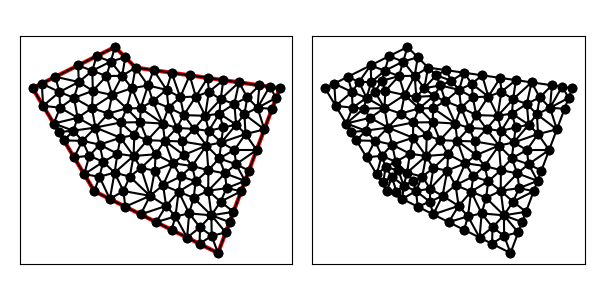

The data file committed next to this chart (first rows):
9.000000000000000000e+00, 1.100000000000000000e+01, 5.000000000000000000e+00, 9.000000000000000000e+00, 8.000000000000000000e+00, 4.000000000000000000e+00, 1.400000000000000000e+01, 1.000000000000000000e+00, 1.700000000000000000e+01, 9.000000000000000000e+00, 1.000000000000000000e+01, 1.000000000000000000e+01, 8.105572809000083367e+00, 1.055278640450004168e+01, 8.793988670416702291e+00, 1.029398867041670229e+01, 9.000000000000000000e+00, 1.100000000000000000e+01, 8.633187159805595812e+00, 1.061559169163891347e+01, 1.000000000000000000e+00, 5.000000000000000000e-01
9.000000000000000000e+00, 1.100000000000000000e+01, 5.000000000000000000e+00, 9.000000000000000000e+00, 8.000000000000000000e+00, 4.000000000000000000e+00, 1.400000000000000000e+01, 1.000000000000000000e+00, 1.700000000000000000e+01, 9.000000000000000000e+00, 1.000000000000000000e+01, 1.000000000000000000e+01, 5.514495755427526014e+00, 8.142507074287456348e+00, 6.028991510855052915e+00, 7.285014148574911808e+00, 6.336924589886590908e+00, 8.052869185478364500e+00, 5.960137285389722983e+00, 7.826796802780243922e+00, 1.000000000000000000e+00, 3.413271531947524862e-01
9.000000000000000000e+00, 1.100000000000000000e+01, 5.000000000000000000e+00, 9.000000000000000000e+00, 8.000000000000000000e+00, 4.000000000000000000e+00, 1.400000000000000000e+01, 1.000000000000000000e+00, 1.700000000000000000e+01, 9.000000000000000000e+00, 1.000000000000000000e+01, 1.000000000000000000e+01, 8.793988670416702291e+00, 1.029398867041670229e+01, 7.899561479416785659e+00, 9.846775074916743975e+00, 8.587977340833402806e+00, 9.587977340833402806e+00, 8.427175830222296327e+00, 9.909580362055615765e+00, 0.000000000000000000e+00, 5.000000000000000000e-01
9.000000000000000000e+00, 1.100000000000000000e+01, 5.000000000000000000e+00, 9.000000000000000000e+00, 8.000000000000000000e+00, 4.000000000000000000e+00, 1.400000000000000000e+01, 1.000000000000000000e+00, 1.700000000000000000e+01, 9.000000000000000000e+00, 1.000000000000000000e+01, 1.000000000000000000e+01, 8.105572809000083367e+00, 1.055278640450004168e+01, 7.899561479416785659e+00, 9.846775074916743975e+00, 8.793988670416702291e+00, 1.029398867041670229e+01, 8.266374319611189847e+00, 1.023118338327782872e+01, 1.000000000000000000e+00, 5.000000000000000000e-01
9.000000000000000000e+00, 1.100000000000000000e+01, 5.000000000000000000e+00, 9.000000000000000000e+00, 8.000000000000000000e+00, 4.000000000000000000e+00, 1.400000000000000000e+01, 1.000000000000000000e+00, 1.700000000000000000e+01, 9.000000000000000000e+00, 1.000000000000000000e+01, 1.000000000000000000e+01, 5.000000000000000000e+00, 9.000000000000000000e+00, 5.514495755427526014e+00, 8.142507074287456348e+00, 5.447213595499958316e+00, 9.223606797749978270e+00, 5.320569783642494777e+00, 8.788704624012479982e+00, 1.000000000000000000e+00, 5.000000000000000000e-01
9.000000000000000000e+00, 1.100000000000000000e+01, 5.000000000000000000e+00, 9.000000000000000000e+00, 8.000000000000000000e+00, 4.000000000000000000e+00, 1.400000000000000000e+01, 1.000000000000000000e+00, 1.700000000000000000e+01, 9.000000000000000000e+00, 1.000000000000000000e+01, 1.000000000000000000e+01, 9.500000000000000000e+00, 1.050000000000000000e+01, 8.793988670416702291e+00, 1.029398867041670229e+01, 9.349869618395951321e+00, 9.602481812706464837e+00, 9.214619429604217871e+00, 1.013215682770772297e+01, 0.000000000000000000e+00, 5.000000000000000000e-01
9.000000000000000000e+00, 1.100000000000000000e+01, 5.000000000000000000e+00, 9.000000000000000000e+00, 8.000000000000000000e+00, 4.000000000000000000e+00, 1.400000000000000000e+01, 1.000000000000000000e+00, 1.700000000000000000e+01, 9.000000000000000000e+00, 1.000000000000000000e+01, 1.000000000000000000e+01, 7.899561479416785659e+00, 9.846775074916743975e+00, 7.925895706766311832e+00, 8.871815097788397608e+00, 8.587977340833402806e+00, 9.587977340833402806e+00, 8.137811509005500099e+00, 9.435522504512848130e+00, 0.000000000000000000e+00, 5.000000000000000000e-01
9.000000000000000000e+00, 1.100000000000000000e+01, 5.000000000000000000e+00, 9.000000000000000000e+00, 8.000000000000000000e+00, 4.000000000000000000e+00, 1.400000000000000000e+01, 1.000000000000000000e+00, 1.700000000000000000e+01, 9.000000000000000000e+00, 1.000000000000000000e+01, 1.000000000000000000e+01, 9.280951855036507325e+00, 7.335889693934577238e+00, 9.564199055520074211e+00, 8.021350918910844285e+00, 8.677426304270655422e+00, 7.766984784489454618e+00, 9.174192404942411727e+00, 7.708075132444958122e+00, 0.000000000000000000e+00, 5.000000000000000000e-01
9.000000000000000000e+00, 1.100000000000000000e+01, 5.000000000000000000e+00, 9.000000000000000000e+00, 8.000000000000000000e+00, 4.000000000000000000e+00, 1.400000000000000000e+01, 1.000000000000000000e+00, 1.700000000000000000e+01, 9.000000000000000000e+00, 1.000000000000000000e+01, 1.000000000000000000e+01, 1.131971197122712702e+01, 7.283349292268550101e+00, 1.083334646878869734e+01, 8.373007033773300023e+00, 1.024532911705800586e+01, 8.029154378162520089e+00, 1.079946251902461007e+01, 7.895170234734789183e+00, 0.000000000000000000e+00, 5.000000000000000000e-01
9.000000000000000000e+00, 1.100000000000000000e+01, 5.000000000000000000e+00, 9.000000000000000000e+00, 8.000000000000000000e+00, 4.000000000000000000e+00, 1.400000000000000000e+01, 1.000000000000000000e+00, 1.700000000000000000e+01, 9.000000000000000000e+00, 1.000000000000000000e+01, 1.000000000000000000e+01, 7.899561479416785659e+00, 9.846775074916743975e+00, 7.245214024560270083e+00, 9.301393443753898538e+00, 7.925895706766311832e+00, 8.871815097788397608e+00, 7.690223736914455266e+00, 9.339994538819681225e+00, 0.000000000000000000e+00, 3.038497319468634883e-01
9.000000000000000000e+00, 1.100000000000000000e+01, 5.000000000000000000e+00, 9.000000000000000000e+00, 8.000000000000000000e+00, 4.000000000000000000e+00, 1.400000000000000000e+01, 1.000000000000000000e+00, 1.700000000000000000e+01, 9.000000000000000000e+00, 1.000000000000000000e+01, 1.000000000000000000e+01, 8.105572809000083367e+00, 1.055278640450004168e+01, 7.211145618000168511e+00, 1.010557280900008337e+01, 7.899561479416785659e+00, 9.846775074916743975e+00, 7.738759968805678291e+00, 1.016837809613895693e+01, 1.000000000000000000e+00, 5.000000000000000000e-01
9.000000000000000000e+00, 1.100000000000000000e+01, 5.000000000000000000e+00, 9.000000000000000000e+00, 8.000000000000000000e+00, 4.000000000000000000e+00, 1.400000000000000000e+01, 1.000000000000000000e+00, 1.700000000000000000e+01, 9.000000000000000000e+00, 1.000000000000000000e+01, 1.000000000000000000e+01, 8.861525578749933629e+00, 8.670962383678254781e+00, 8.587977340833402806e+00, 9.587977340833402806e+00, 7.925895706766311832e+00, 8.871815097788397608e+00, 8.458466208783216089e+00, 9.043584940766685065e+00, 0.000000000000000000e+00, 5.000000000000000000e-01
9.000000000000000000e+00, 1.100000000000000000e+01, 5.000000000000000000e+00, 9.000000000000000000e+00, 8.000000000000000000e+00, 4.000000000000000000e+00, 1.400000000000000000e+01, 1.000000000000000000e+00, 1.700000000000000000e+01, 9.000000000000000000e+00, 1.000000000000000000e+01, 1.000000000000000000e+01, 8.861525578749933629e+00, 8.670962383678254781e+00, 9.819570516248203873e+00, 9.002422408255078778e+00, 9.349869618395951321e+00, 9.602481812706464837e+00, 9.343655237798030200e+00, 9.091955534879932799e+00, 0.000000000000000000e+00, 4.160850514686851298e-01
9.000000000000000000e+00, 1.100000000000000000e+01, 5.000000000000000000e+00, 9.000000000000000000e+00, 8.000000000000000000e+00, 4.000000000000000000e+00, 1.400000000000000000e+01, 1.000000000000000000e+00, 1.700000000000000000e+01, 9.000000000000000000e+00, 1.000000000000000000e+01, 1.000000000000000000e+01, 7.245214024560270083e+00, 9.301393443753898538e+00, 7.899561479416785659e+00, 9.846775074916743975e+00, 7.211145618000168511e+00, 1.010557280900008337e+01, 7.451973707325741714e+00, 9.751247109223575293e+00, 1.000000000000000000e+00, 3.038497319468634883e-01
9.000000000000000000e+00, 1.100000000000000000e+01, 5.000000000000000000e+00, 9.000000000000000000e+00, 8.000000000000000000e+00, 4.000000000000000000e+00, 1.400000000000000000e+01, 1.000000000000000000e+00, 1.700000000000000000e+01, 9.000000000000000000e+00, 1.000000000000000000e+01, 1.000000000000000000e+01, 9.266344703419562734e+00, 6.594355676744953598e+00, 9.937172989206489504e+00, 6.726666425941752792e+00, 9.280951855036507325e+00, 7.335889693934577238e+00, 9.494823182554185337e+00, 6.885637265540427876e+00, 0.000000000000000000e+00, 5.000000000000000000e-01
9.000000000000000000e+00, 1.100000000000000000e+01, 5.000000000000000000e+00, 9.000000000000000000e+00, 8.000000000000000000e+00, 4.000000000000000000e+00, 1.400000000000000000e+01, 1.000000000000000000e+00, 1.700000000000000000e+01, 9.000000000000000000e+00, 1.000000000000000000e+01, 1.000000000000000000e+01, 6.105572809000084256e+00, 9.552786404500041684e+00, 6.303679789514007759e+00, 8.815542216322871383e+00, 7.245214024560270083e+00, 9.301393443753898538e+00, 6.551488874358120995e+00, 9.223240688192271719e+00, 1.000000000000000000e+00, 3.038497319468634883e-01
9.000000000000000000e+00, 1.100000000000000000e+01, 5.000000000000000000e+00, 9.000000000000000000e+00, 8.000000000000000000e+00, 4.000000000000000000e+00, 1.400000000000000000e+01, 1.000000000000000000e+00, 1.700000000000000000e+01, 9.000000000000000000e+00, 1.000000000000000000e+01, 1.000000000000000000e+01, 7.421987582752660018e+00, 6.445454575940271269e+00, 8.051175166418287787e+00, 7.089579768979856311e+00, 6.981684494850313172e+00, 6.937475308600684620e+00, 7.484949081340420030e+00, 6.824169884506937400e+00, 0.000000000000000000e+00, 5.000000000000000000e-01
9.000000000000000000e+00, 1.100000000000000000e+01, 5.000000000000000000e+00, 9.000000000000000000e+00, 8.000000000000000000e+00, 4.000000000000000000e+00, 1.400000000000000000e+01, 1.000000000000000000e+00, 1.700000000000000000e+01, 9.000000000000000000e+00, 1.000000000000000000e+01, 1.000000000000000000e+01, 6.105572809000084256e+00, 9.552786404500041684e+00, 7.245214024560270083e+00, 9.301393443753898538e+00, 7.211145618000168511e+00, 1.010557280900008337e+01, 6.853977483853507913e+00, 9.653250885751342381e+00, 1.000000000000000000e+00, 3.038497319468634883e-01
9.000000000000000000e+00, 1.100000000000000000e+01, 5.000000000000000000e+00, 9.000000000000000000e+00, 8.000000000000000000e+00, 4.000000000000000000e+00, 1.400000000000000000e+01, 1.000000000000000000e+00, 1.700000000000000000e+01, 9.000000000000000000e+00, 1.000000000000000000e+01, 1.000000000000000000e+01, 7.012065802060413411e+00, 8.530999379551388984e+00, 7.925895706766311832e+00, 8.871815097788397608e+00, 7.245214024560270083e+00, 9.301393443753898538e+00, 7.394391844462330887e+00, 8.901402640364562302e+00, 0.000000000000000000e+00, 3.038497319468634883e-01
9.000000000000000000e+00, 1.100000000000000000e+01, 5.000000000000000000e+00, 9.000000000000000000e+00, 8.000000000000000000e+00, 4.000000000000000000e+00, 1.400000000000000000e+01, 1.000000000000000000e+00, 1.700000000000000000e+01, 9.000000000000000000e+00, 1.000000000000000000e+01, 1.000000000000000000e+01, 8.793988670416702291e+00, 1.029398867041670229e+01, 8.587977340833402806e+00, 9.587977340833402806e+00, 9.349869618395951321e+00, 9.602481812706464837e+00, 8.910611876548685473e+00, 9.828149274652190570e+00, 0.000000000000000000e+00, 5.000000000000000000e-01
9.000000000000000000e+00, 1.100000000000000000e+01, 5.000000000000000000e+00, 9.000000000000000000e+00, 8.000000000000000000e+00, 4.000000000000000000e+00, 1.400000000000000000e+01, 1.000000000000000000e+00, 1.700000000000000000e+01, 9.000000000000000000e+00, 1.000000000000000000e+01, 1.000000000000000000e+01, 9.500000000000000000e+00, 1.050000000000000000e+01, 9.000000000000000000e+00, 1.100000000000000000e+01, 8.793988670416702291e+00, 1.029398867041670229e+01, 9.097996223472234689e+00, 1.059799622347223469e+01, 1.000000000000000000e+00, 5.000000000000000000e-01
9.000000000000000000e+00, 1.100000000000000000e+01, 5.000000000000000000e+00, 9.000000000000000000e+00, 8.000000000000000000e+00, 4.000000000000000000e+00, 1.400000000000000000e+01, 1.000000000000000000e+00, 1.700000000000000000e+01, 9.000000000000000000e+00, 1.000000000000000000e+01, 1.000000000000000000e+01, 8.677426304270655422e+00, 7.766984784489454618e+00, 7.883316237192717679e+00, 8.034832356489744143e+00, 8.051175166418287787e+00, 7.089579768979856311e+00, 8.203972569293886963e+00, 7.630465636653018358e+00, 0.000000000000000000e+00, 5.000000000000000000e-01
9.000000000000000000e+00, 1.100000000000000000e+01, 5.000000000000000000e+00, 9.000000000000000000e+00, 8.000000000000000000e+00, 4.000000000000000000e+00, 1.400000000000000000e+01, 1.000000000000000000e+00, 1.700000000000000000e+01, 9.000000000000000000e+00, 1.000000000000000000e+01, 1.000000000000000000e+01, 5.447213595499958316e+00, 9.223606797749978270e+00, 5.514495755427526014e+00, 8.142507074287456348e+00, 6.303679789514007759e+00, 8.815542216322871383e+00, 5.755129713480497067e+00, 8.727218696120102592e+00, 1.000000000000000000e+00, 5.000000000000000000e-01
9.000000000000000000e+00, 1.100000000000000000e+01, 5.000000000000000000e+00, 9.000000000000000000e+00, 8.000000000000000000e+00, 4.000000000000000000e+00, 1.400000000000000000e+01, 1.000000000000000000e+00, 1.700000000000000000e+01, 9.000000000000000000e+00, 1.000000000000000000e+01, 1.000000000000000000e+01, 6.303679789514007759e+00, 8.815542216322871383e+00, 5.514495755427526014e+00, 8.142507074287456348e+00, 6.336924589886590908e+00, 8.052869185478364500e+00, 6.051700044942708523e+00, 8.336972825362897410e+00, 1.000000000000000000e+00, 3.413271531947524862e-01
9.000000000000000000e+00, 1.100000000000000000e+01, 5.000000000000000000e+00, 9.000000000000000000e+00, 8.000000000000000000e+00, 4.000000000000000000e+00, 1.400000000000000000e+01, 1.000000000000000000e+00, 1.700000000000000000e+01, 9.000000000000000000e+00, 1.000000000000000000e+01, 1.000000000000000000e+01, 6.303679789514007759e+00, 8.815542216322871383e+00, 6.336924589886590908e+00, 8.052869185478364500e+00, 7.012065802060413411e+00, 8.530999379551388984e+00, 6.550890060487003730e+00, 8.466470260450874363e+00, 0.000000000000000000e+00, 3.413271531947524862e-01
9.000000000000000000e+00, 1.100000000000000000e+01, 5.000000000000000000e+00, 9.000000000000000000e+00, 8.000000000000000000e+00, 4.000000000000000000e+00, 1.400000000000000000e+01, 1.000000000000000000e+00, 1.700000000000000000e+01, 9.000000000000000000e+00, 1.000000000000000000e+01, 1.000000000000000000e+01, 7.245214024560270083e+00, 9.301393443753898538e+00, 6.303679789514007759e+00, 8.815542216322871383e+00, 7.012065802060413411e+00, 8.530999379551388984e+00, 6.853653205378230417e+00, 8.882645013209385709e+00, 0.000000000000000000e+00, 3.038497319468634883e-01
9.000000000000000000e+00, 1.100000000000000000e+01, 5.000000000000000000e+00, 9.000000000000000000e+00, 8.000000000000000000e+00, 4.000000000000000000e+00, 1.400000000000000000e+01, 1.000000000000000000e+00, 1.700000000000000000e+01, 9.000000000000000000e+00, 1.000000000000000000e+01, 1.000000000000000000e+01, 5.447213595499958316e+00, 9.223606797749978270e+00, 6.303679789514007759e+00, 8.815542216322871383e+00, 6.105572809000084256e+00, 9.552786404500041684e+00, 5.952155398004683740e+00, 9.197311806190962002e+00, 1.000000000000000000e+00, 5.000000000000000000e-01
9.000000000000000000e+00, 1.100000000000000000e+01, 5.000000000000000000e+00, 9.000000000000000000e+00, 8.000000000000000000e+00, 4.000000000000000000e+00, 1.400000000000000000e+01, 1.000000000000000000e+00, 1.700000000000000000e+01, 9.000000000000000000e+00, 1.000000000000000000e+01, 1.000000000000000000e+01, 1.260024522915935385e+01, 2.921678041828687622e+00, 1.281578666717675574e+01, 3.678455564720303439e+00, 1.208933951453036215e+01, 3.980854085001945375e+00, 1.250179047028882451e+01, 3.526995897183645479e+00, 0.000000000000000000e+00, 5.000000000000000000e-01
9.000000000000000000e+00, 1.100000000000000000e+01, 5.000000000000000000e+00, 9.000000000000000000e+00, 8.000000000000000000e+00, 4.000000000000000000e+00, 1.400000000000000000e+01, 1.000000000000000000e+00, 1.700000000000000000e+01, 9.000000000000000000e+00, 1.000000000000000000e+01, 1.000000000000000000e+01, 1.426005050633883364e+01, 9.391421356237309226e+00, 1.350000000000000000e+01, 9.500000000000000000e+00, 1.355793969220421147e+01, 8.827304221973617970e+00, 1.377266339951434837e+01, 9.239575192736976916e+00, 0.000000000000000000e+00, 5.000000000000000000e-01
9.000000000000000000e+00, 1.100000000000000000e+01, 5.000000000000000000e+00, 9.000000000000000000e+00, 8.000000000000000000e+00, 4.000000000000000000e+00, 1.400000000000000000e+01, 1.000000000000000000e+00, 1.700000000000000000e+01, 9.000000000000000000e+00, 1.000000000000000000e+01, 1.000000000000000000e+01, 8.861525578749933629e+00, 8.670962383678254781e+00, 7.883316237192717679e+00, 8.034832356489744143e+00, 8.677426304270655422e+00, 7.766984784489454618e+00, 8.474089373404433800e+00, 8.157593174885818144e+00, 0.000000000000000000e+00, 5.000000000000000000e-01
9.000000000000000000e+00, 1.100000000000000000e+01, 5.000000000000000000e+00, 9.000000000000000000e+00, 8.000000000000000000e+00, 4.000000000000000000e+00, 1.400000000000000000e+01, 1.000000000000000000e+00, 1.700000000000000000e+01, 9.000000000000000000e+00, 1.000000000000000000e+01, 1.000000000000000000e+01, 9.819570516248203873e+00, 9.002422408255078778e+00, 1.000000000000000000e+01, 1.000000000000000000e+01, 9.349869618395951321e+00, 9.602481812706464837e+00, 9.723146711548052323e+00, 9.534968073653848464e+00, 0.000000000000000000e+00, 4.160850514686851298e-01
9.000000000000000000e+00, 1.100000000000000000e+01, 5.000000000000000000e+00, 9.000000000000000000e+00, 8.000000000000000000e+00, 4.000000000000000000e+00, 1.400000000000000000e+01, 1.000000000000000000e+00, 1.700000000000000000e+01, 9.000000000000000000e+00, 1.000000000000000000e+01, 1.000000000000000000e+01, 7.012065802060413411e+00, 8.530999379551388984e+00, 7.190000330525683658e+00, 7.564017983277280699e+00, 7.883316237192717679e+00, 8.034832356489744143e+00, 7.361794123259604028e+00, 8.043283239772804905e+00, 0.000000000000000000e+00, 5.000000000000000000e-01
9.000000000000000000e+00, 1.100000000000000000e+01, 5.000000000000000000e+00, 9.000000000000000000e+00, 8.000000000000000000e+00, 4.000000000000000000e+00, 1.400000000000000000e+01, 1.000000000000000000e+00, 1.700000000000000000e+01, 9.000000000000000000e+00, 1.000000000000000000e+01, 1.000000000000000000e+01, 8.861525578749933629e+00, 8.670962383678254781e+00, 9.564199055520074211e+00, 8.021350918910844285e+00, 9.819570516248203873e+00, 9.002422408255078778e+00, 9.415098383506069979e+00, 8.564911903614726540e+00, 0.000000000000000000e+00, 4.160850514686851298e-01
9.000000000000000000e+00, 1.100000000000000000e+01, 5.000000000000000000e+00, 9.000000000000000000e+00, 8.000000000000000000e+00, 4.000000000000000000e+00, 1.400000000000000000e+01, 1.000000000000000000e+00, 1.700000000000000000e+01, 9.000000000000000000e+00, 1.000000000000000000e+01, 1.000000000000000000e+01, 9.280951855036507325e+00, 7.335889693934577238e+00, 1.022174074648165387e+01, 7.348388160228263466e+00, 9.564199055520074211e+00, 8.021350918910844285e+00, 9.688963885679411803e+00, 7.568542924357894996e+00, 0.000000000000000000e+00, 5.000000000000000000e-01
9.000000000000000000e+00, 1.100000000000000000e+01, 5.000000000000000000e+00, 9.000000000000000000e+00, 8.000000000000000000e+00, 4.000000000000000000e+00, 1.400000000000000000e+01, 1.000000000000000000e+00, 1.700000000000000000e+01, 9.000000000000000000e+00, 1.000000000000000000e+01, 1.000000000000000000e+01, 8.677426304270655422e+00, 7.766984784489454618e+00, 9.564199055520074211e+00, 8.021350918910844285e+00, 8.861525578749933629e+00, 8.670962383678254781e+00, 9.034383646180222271e+00, 8.153099362359517599e+00, 0.000000000000000000e+00, 5.000000000000000000e-01
9.000000000000000000e+00, 1.100000000000000000e+01, 5.000000000000000000e+00, 9.000000000000000000e+00, 8.000000000000000000e+00, 4.000000000000000000e+00, 1.400000000000000000e+01, 1.000000000000000000e+00, 1.700000000000000000e+01, 9.000000000000000000e+00, 1.000000000000000000e+01, 1.000000000000000000e+01, 9.564199055520074211e+00, 8.021350918910844285e+00, 1.024532911705800586e+01, 8.029154378162520089e+00, 9.819570516248203873e+00, 9.002422408255078778e+00, 9.876366229608761316e+00, 8.350975901776147126e+00, 0.000000000000000000e+00, 4.160850514686851298e-01
9.000000000000000000e+00, 1.100000000000000000e+01, 5.000000000000000000e+00, 9.000000000000000000e+00, 8.000000000000000000e+00, 4.000000000000000000e+00, 1.400000000000000000e+01, 1.000000000000000000e+00, 1.700000000000000000e+01, 9.000000000000000000e+00, 1.000000000000000000e+01, 1.000000000000000000e+01, 7.012065802060413411e+00, 8.530999379551388984e+00, 6.336924589886590908e+00, 8.052869185478364500e+00, 7.190000330525683658e+00, 7.564017983277280699e+00, 6.846330240824229918e+00, 8.049295516102345616e+00, 0.000000000000000000e+00, 3.413271531947524862e-01
9.000000000000000000e+00, 1.100000000000000000e+01, 5.000000000000000000e+00, 9.000000000000000000e+00, 8.000000000000000000e+00, 4.000000000000000000e+00, 1.400000000000000000e+01, 1.000000000000000000e+00, 1.700000000000000000e+01, 9.000000000000000000e+00, 1.000000000000000000e+01, 1.000000000000000000e+01, 8.051175166418287787e+00, 7.089579768979856311e+00, 7.421987582752660018e+00, 6.445454575940271269e+00, 8.254481732249796977e+00, 6.261627202405198211e+00, 7.909214827140249149e+00, 6.598887182441774968e+00, 0.000000000000000000e+00, 5.000000000000000000e-01
9.000000000000000000e+00, 1.100000000000000000e+01, 5.000000000000000000e+00, 9.000000000000000000e+00, 8.000000000000000000e+00, 4.000000000000000000e+00, 1.400000000000000000e+01, 1.000000000000000000e+00, 1.700000000000000000e+01, 9.000000000000000000e+00, 1.000000000000000000e+01, 1.000000000000000000e+01, 6.336924589886590908e+00, 8.052869185478364500e+00, 6.028991510855052915e+00, 7.285014148574911808e+00, 7.190000330525683658e+00, 7.564017983277280699e+00, 6.518638810422442198e+00, 7.633967105776853224e+00, 1.000000000000000000e+00, 3.413271531947524862e-01
9.000000000000000000e+00, 1.100000000000000000e+01, 5.000000000000000000e+00, 9.000000000000000000e+00, 8.000000000000000000e+00, 4.000000000000000000e+00, 1.400000000000000000e+01, 1.000000000000000000e+00, 1.700000000000000000e+01, 9.000000000000000000e+00, 1.000000000000000000e+01, 1.000000000000000000e+01, 7.421987582752660018e+00, 6.445454575940271269e+00, 6.521743633141289465e+00, 6.463760611431183634e+00, 7.014495755427526014e+00, 5.642507074287456348e+00, 6.986075657107158499e+00, 6.183907420552969825e+00, 1.000000000000000000e+00, 5.000000000000000000e-01
9.000000000000000000e+00, 1.100000000000000000e+01, 5.000000000000000000e+00, 9.000000000000000000e+00, 8.000000000000000000e+00, 4.000000000000000000e+00, 1.400000000000000000e+01, 1.000000000000000000e+00, 1.700000000000000000e+01, 9.000000000000000000e+00, 1.000000000000000000e+01, 1.000000000000000000e+01, 7.883316237192717679e+00, 8.034832356489744143e+00, 8.861525578749933629e+00, 8.670962383678254781e+00, 7.925895706766311832e+00, 8.871815097788397608e+00, 8.223579174236320455e+00, 8.525869945985464327e+00, 0.000000000000000000e+00, 5.000000000000000000e-01
9.000000000000000000e+00, 1.100000000000000000e+01, 5.000000000000000000e+00, 9.000000000000000000e+00, 8.000000000000000000e+00, 4.000000000000000000e+00, 1.400000000000000000e+01, 1.000000000000000000e+00, 1.700000000000000000e+01, 9.000000000000000000e+00, 1.000000000000000000e+01, 1.000000000000000000e+01, 8.051175166418287787e+00, 7.089579768979856311e+00, 9.266344703419562734e+00, 6.594355676744953598e+00, 9.280951855036507325e+00, 7.335889693934577238e+00, 8.866157241624785357e+00, 7.006608379886462679e+00, 0.000000000000000000e+00, 5.000000000000000000e-01
9.000000000000000000e+00, 1.100000000000000000e+01, 5.000000000000000000e+00, 9.000000000000000000e+00, 8.000000000000000000e+00, 4.000000000000000000e+00, 1.400000000000000000e+01, 1.000000000000000000e+00, 1.700000000000000000e+01, 9.000000000000000000e+00, 1.000000000000000000e+01, 1.000000000000000000e+01, 7.751156691304133872e+00, 5.718402277147839108e+00, 7.421987582752660018e+00, 6.445454575940271269e+00, 7.014495755427526014e+00, 5.642507074287456348e+00, 7.395880009828107227e+00, 5.935454642458521057e+00, 1.000000000000000000e+00, 5.000000000000000000e-01
9.000000000000000000e+00, 1.100000000000000000e+01, 5.000000000000000000e+00, 9.000000000000000000e+00, 8.000000000000000000e+00, 4.000000000000000000e+00, 1.400000000000000000e+01, 1.000000000000000000e+00, 1.700000000000000000e+01, 9.000000000000000000e+00, 1.000000000000000000e+01, 1.000000000000000000e+01, 6.275367571998170746e+00, 6.874387380003048165e+00, 6.521743633141289465e+00, 6.463760611431183634e+00, 6.981684494850313172e+00, 6.937475308600684620e+00, 6.592931899996590239e+00, 6.758541100011638214e+00, 1.000000000000000000e+00, 5.000000000000000000e-01
9.000000000000000000e+00, 1.100000000000000000e+01, 5.000000000000000000e+00, 9.000000000000000000e+00, 8.000000000000000000e+00, 4.000000000000000000e+00, 1.400000000000000000e+01, 1.000000000000000000e+00, 1.700000000000000000e+01, 9.000000000000000000e+00, 1.000000000000000000e+01, 1.000000000000000000e+01, 9.903106753980717158e+00, 5.709264052919506227e+00, 9.120078376999979142e+00, 5.817528314208546547e+00, 8.981556121811086868e+00, 4.899579529672736911e+00, 9.334913750930594389e+00, 5.475457298933595673e+00, 0.000000000000000000e+00, 5.000000000000000000e-01
9.000000000000000000e+00, 1.100000000000000000e+01, 5.000000000000000000e+00, 9.000000000000000000e+00, 8.000000000000000000e+00, 4.000000000000000000e+00, 1.400000000000000000e+01, 1.000000000000000000e+00, 1.700000000000000000e+01, 9.000000000000000000e+00, 1.000000000000000000e+01, 1.000000000000000000e+01, 7.751156691304133872e+00, 5.718402277147839108e+00, 8.254481732249796977e+00, 6.261627202405198211e+00, 7.421987582752660018e+00, 6.445454575940271269e+00, 7.809208668768864214e+00, 6.141828018497768937e+00, 0.000000000000000000e+00, 5.000000000000000000e-01
9.000000000000000000e+00, 1.100000000000000000e+01, 5.000000000000000000e+00, 9.000000000000000000e+00, 8.000000000000000000e+00, 4.000000000000000000e+00, 1.400000000000000000e+01, 1.000000000000000000e+00, 1.700000000000000000e+01, 9.000000000000000000e+00, 1.000000000000000000e+01, 1.000000000000000000e+01, 6.981684494850313172e+00, 6.937475308600684620e+00, 8.051175166418287787e+00, 7.089579768979856311e+00, 7.190000330525683658e+00, 7.564017983277280699e+00, 7.407619997264760947e+00, 7.197024353619274173e+00, 0.000000000000000000e+00, 5.000000000000000000e-01
9.000000000000000000e+00, 1.100000000000000000e+01, 5.000000000000000000e+00, 9.000000000000000000e+00, 8.000000000000000000e+00, 4.000000000000000000e+00, 1.400000000000000000e+01, 1.000000000000000000e+00, 1.700000000000000000e+01, 9.000000000000000000e+00, 1.000000000000000000e+01, 1.000000000000000000e+01, 8.051175166418287787e+00, 7.089579768979856311e+00, 9.280951855036507325e+00, 7.335889693934577238e+00, 8.677426304270655422e+00, 7.766984784489454618e+00, 8.669851108575150178e+00, 7.397484749134629389e+00, 0.000000000000000000e+00, 5.000000000000000000e-01
9.000000000000000000e+00, 1.100000000000000000e+01, 5.000000000000000000e+00, 9.000000000000000000e+00, 8.000000000000000000e+00, 4.000000000000000000e+00, 1.400000000000000000e+01, 1.000000000000000000e+00, 1.700000000000000000e+01, 9.000000000000000000e+00, 1.000000000000000000e+01, 1.000000000000000000e+01, 6.028991510855052915e+00, 7.285014148574911808e+00, 6.275367571998170746e+00, 6.874387380003048165e+00, 6.981684494850313172e+00, 6.937475308600684620e+00, 6.428681192567846203e+00, 7.032292279059547901e+00, 1.000000000000000000e+00, 5.000000000000000000e-01
9.000000000000000000e+00, 1.100000000000000000e+01, 5.000000000000000000e+00, 9.000000000000000000e+00, 8.000000000000000000e+00, 4.000000000000000000e+00, 1.400000000000000000e+01, 1.000000000000000000e+00, 1.700000000000000000e+01, 9.000000000000000000e+00, 1.000000000000000000e+01, 1.000000000000000000e+01, 9.280951855036507325e+00, 7.335889693934577238e+00, 9.937172989206489504e+00, 6.726666425941752792e+00, 1.022174074648165387e+01, 7.348388160228263466e+00, 9.813288530241550234e+00, 7.136981426701531461e+00, 0.000000000000000000e+00, 5.000000000000000000e-01
9.000000000000000000e+00, 1.100000000000000000e+01, 5.000000000000000000e+00, 9.000000000000000000e+00, 8.000000000000000000e+00, 4.000000000000000000e+00, 1.400000000000000000e+01, 1.000000000000000000e+00, 1.700000000000000000e+01, 9.000000000000000000e+00, 1.000000000000000000e+01, 1.000000000000000000e+01, 1.060168117698744084e+01, 9.131005670711795474e+00, 1.150257727042410849e+01, 8.921106336860992414e+00, 1.087500000000000000e+01, 9.875000000000000000e+00, 1.099308614913718429e+01, 9.309037335857595963e+00, 0.000000000000000000e+00, 2.586655594143376091e-01
9.000000000000000000e+00, 1.100000000000000000e+01, 5.000000000000000000e+00, 9.000000000000000000e+00, 8.000000000000000000e+00, 4.000000000000000000e+00, 1.400000000000000000e+01, 1.000000000000000000e+00, 1.700000000000000000e+01, 9.000000000000000000e+00, 1.000000000000000000e+01, 1.000000000000000000e+01, 9.564199055520074211e+00, 8.021350918910844285e+00, 1.022174074648165387e+01, 7.348388160228263466e+00, 1.024532911705800586e+01, 8.029154378162520089e+00, 1.001042297301991191e+01, 7.799631152433875947e+00, 0.000000000000000000e+00, 5.000000000000000000e-01
9.000000000000000000e+00, 1.100000000000000000e+01, 5.000000000000000000e+00, 9.000000000000000000e+00, 8.000000000000000000e+00, 4.000000000000000000e+00, 1.400000000000000000e+01, 1.000000000000000000e+00, 1.700000000000000000e+01, 9.000000000000000000e+00, 1.000000000000000000e+01, 1.000000000000000000e+01, 8.000000000000000000e+00, 4.000000000000000000e+00, 8.244706429312168794e+00, 4.705276262845037749e+00, 7.507247877713762563e+00, 4.821253537143728174e+00, 7.917318102341976527e+00, 4.508843266662921678e+00, 1.000000000000000000e+00, 2.452721273707298977e-01
9.000000000000000000e+00, 1.100000000000000000e+01, 5.000000000000000000e+00, 9.000000000000000000e+00, 8.000000000000000000e+00, 4.000000000000000000e+00, 1.400000000000000000e+01, 1.000000000000000000e+00, 1.700000000000000000e+01, 9.000000000000000000e+00, 1.000000000000000000e+01, 1.000000000000000000e+01, 8.432332541527570058e+00, 5.427835800526402465e+00, 7.507247877713762563e+00, 4.821253537143728174e+00, 8.244706429312168794e+00, 4.705276262845037749e+00, 8.061428949517834397e+00, 4.984788533505056130e+00, 1.000000000000000000e+00, 2.452721273707298977e-01
9.000000000000000000e+00, 1.100000000000000000e+01, 5.000000000000000000e+00, 9.000000000000000000e+00, 8.000000000000000000e+00, 4.000000000000000000e+00, 1.400000000000000000e+01, 1.000000000000000000e+00, 1.700000000000000000e+01, 9.000000000000000000e+00, 1.000000000000000000e+01, 1.000000000000000000e+01, 6.981684494850313172e+00, 6.937475308600684620e+00, 7.190000330525683658e+00, 7.564017983277280699e+00, 6.028991510855052915e+00, 7.285014148574911808e+00, 6.733558778743684137e+00, 7.262169146817625709e+00, 1.000000000000000000e+00, 5.000000000000000000e-01
9.000000000000000000e+00, 1.100000000000000000e+01, 5.000000000000000000e+00, 9.000000000000000000e+00, 8.000000000000000000e+00, 4.000000000000000000e+00, 1.400000000000000000e+01, 1.000000000000000000e+00, 1.700000000000000000e+01, 9.000000000000000000e+00, 1.000000000000000000e+01, 1.000000000000000000e+01, 6.521743633141289465e+00, 6.463760611431183634e+00, 7.421987582752660018e+00, 6.445454575940271269e+00, 6.981684494850313172e+00, 6.937475308600684620e+00, 6.975138570248087255e+00, 6.615563498657380137e+00, 1.000000000000000000e+00, 5.000000000000000000e-01
9.000000000000000000e+00, 1.100000000000000000e+01, 5.000000000000000000e+00, 9.000000000000000000e+00, 8.000000000000000000e+00, 4.000000000000000000e+00, 1.400000000000000000e+01, 1.000000000000000000e+00, 1.700000000000000000e+01, 9.000000000000000000e+00, 1.000000000000000000e+01, 1.000000000000000000e+01, 9.266344703419562734e+00, 6.594355676744953598e+00, 9.120078376999979142e+00, 5.817528314208546547e+00, 9.903106753980717158e+00, 5.709264052919506227e+00, 9.429843278133418494e+00, 6.040382681291002420e+00, 0.000000000000000000e+00, 5.000000000000000000e-01
9.000000000000000000e+00, 1.100000000000000000e+01, 5.000000000000000000e+00, 9.000000000000000000e+00, 8.000000000000000000e+00, 4.000000000000000000e+00, 1.400000000000000000e+01, 1.000000000000000000e+00, 1.700000000000000000e+01, 9.000000000000000000e+00, 1.000000000000000000e+01, 1.000000000000000000e+01, 1.057316666283913342e+01, 6.475611112386955526e+00, 1.022174074648165387e+01, 7.348388160228263466e+00, 9.937172989206489504e+00, 6.726666425941752792e+00, 1.024402679950909167e+01, 6.850221899518989410e+00, 0.000000000000000000e+00, 5.000000000000000000e-01
9.000000000000000000e+00, 1.100000000000000000e+01, 5.000000000000000000e+00, 9.000000000000000000e+00, 8.000000000000000000e+00, 4.000000000000000000e+00, 1.400000000000000000e+01, 1.000000000000000000e+00, 1.700000000000000000e+01, 9.000000000000000000e+00, 1.000000000000000000e+01, 1.000000000000000000e+01, 1.199753598909645191e+01, 7.072327022718707390e+00, 1.234000372070877560e+01, 7.694172381510418823e+00, 1.159924640455225742e+01, 8.061491428655171987e+00, 1.197892870478582950e+01, 7.609330277628099104e+00, 0.000000000000000000e+00, 5.000000000000000000e-01
9.000000000000000000e+00, 1.100000000000000000e+01, 5.000000000000000000e+00, 9.000000000000000000e+00, 8.000000000000000000e+00, 4.000000000000000000e+00, 1.400000000000000000e+01, 1.000000000000000000e+00, 1.700000000000000000e+01, 9.000000000000000000e+00, 1.000000000000000000e+01, 1.000000000000000000e+01, 1.131971197122712702e+01, 7.283349292268550101e+00, 1.022174074648165387e+01, 7.348388160228263466e+00, 1.057316666283913342e+01, 6.475611112386955526e+00, 1.070487312684930536e+01, 7.035782854961257549e+00, 0.000000000000000000e+00, 5.000000000000000000e-01
9.000000000000000000e+00, 1.100000000000000000e+01, 5.000000000000000000e+00, 9.000000000000000000e+00, 8.000000000000000000e+00, 4.000000000000000000e+00, 1.400000000000000000e+01, 1.000000000000000000e+00, 1.700000000000000000e+01, 9.000000000000000000e+00, 1.000000000000000000e+01, 1.000000000000000000e+01, 9.120078376999979142e+00, 5.817528314208546547e+00, 8.254481732249796977e+00, 6.261627202405198211e+00, 8.432332541527570058e+00, 5.427835800526402465e+00, 8.602297550259116576e+00, 5.835663772380049075e+00, 0.000000000000000000e+00, 5.000000000000000000e-01
... 149 more rows
